The GitHub repository rickyreyes10/ResNet50_transfer_learning_with_Soccer_Dataset contains a labelled image folder "dataset" with 10 categories: soccer ball, soccer boots cleat, soccer goal net, soccer goalkeeper glove, soccer indoor soccer shoe, soccer jersey, soccer pants, soccer shin pads, soccer socks, soccer turf shoe. Examples follow, each with its label.

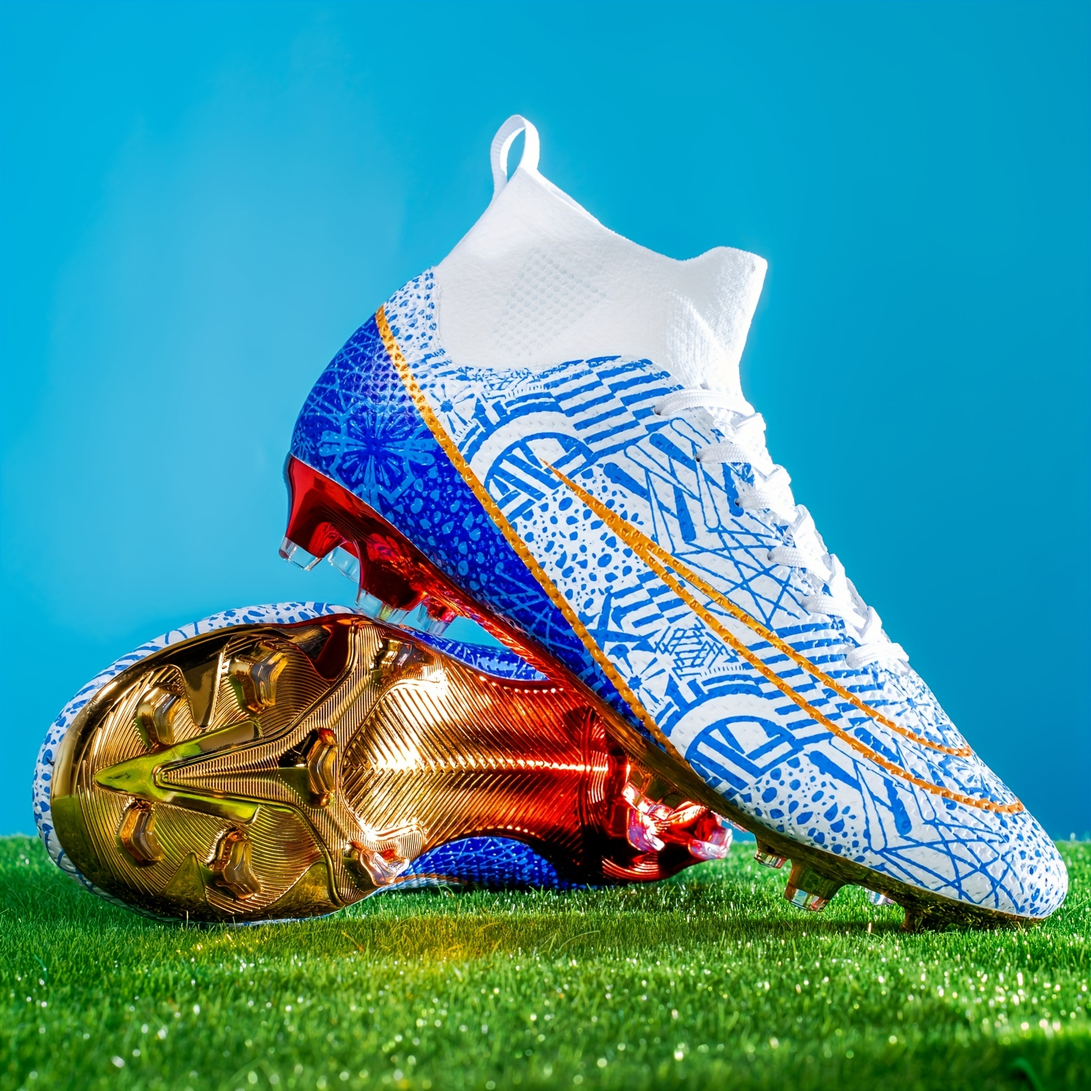
Label: soccer boots cleat

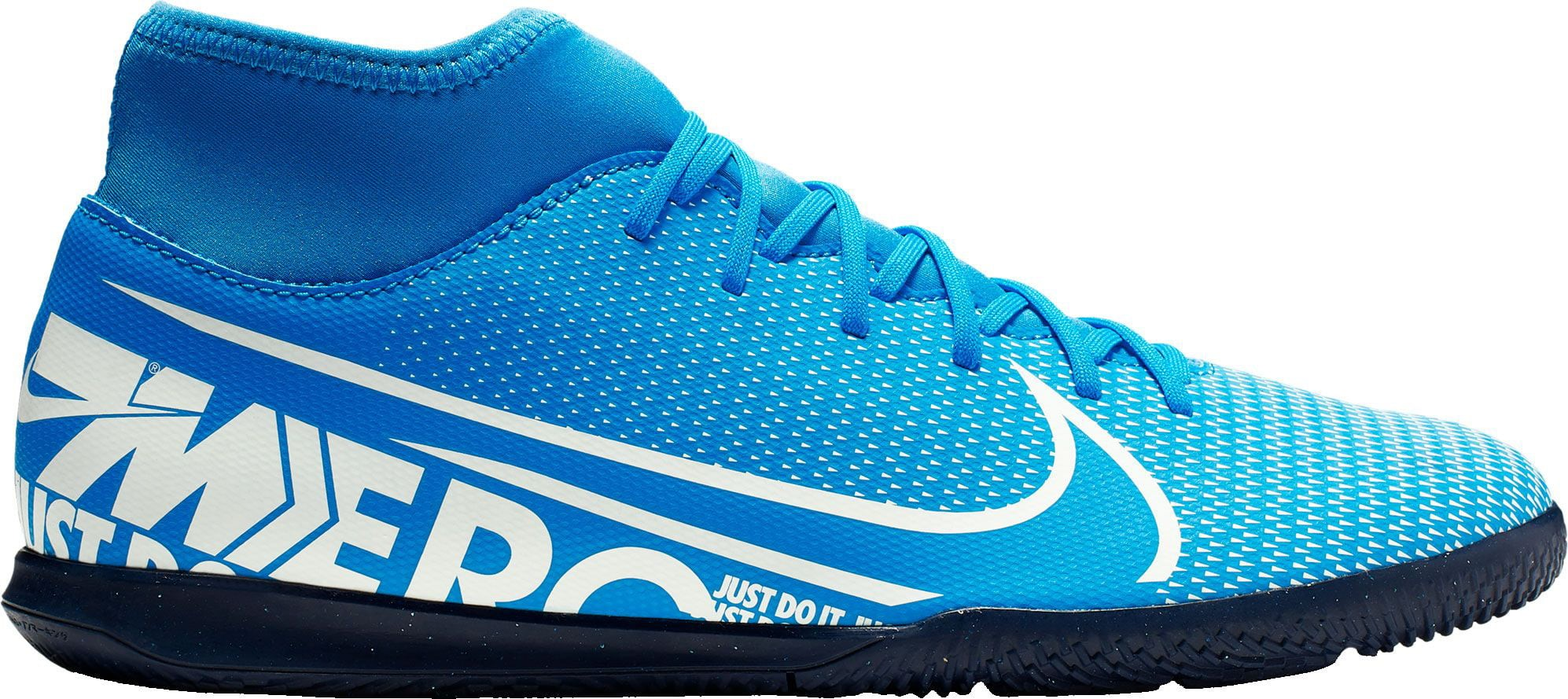
Label: soccer indoor soccer shoe

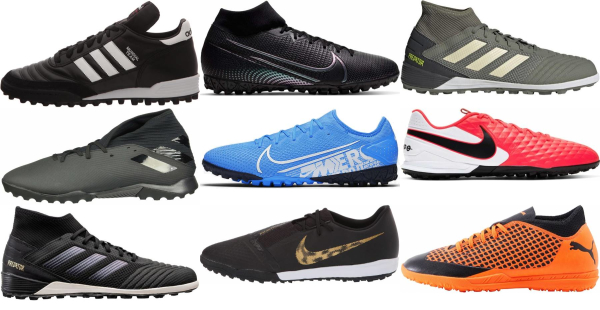
Label: soccer turf shoe

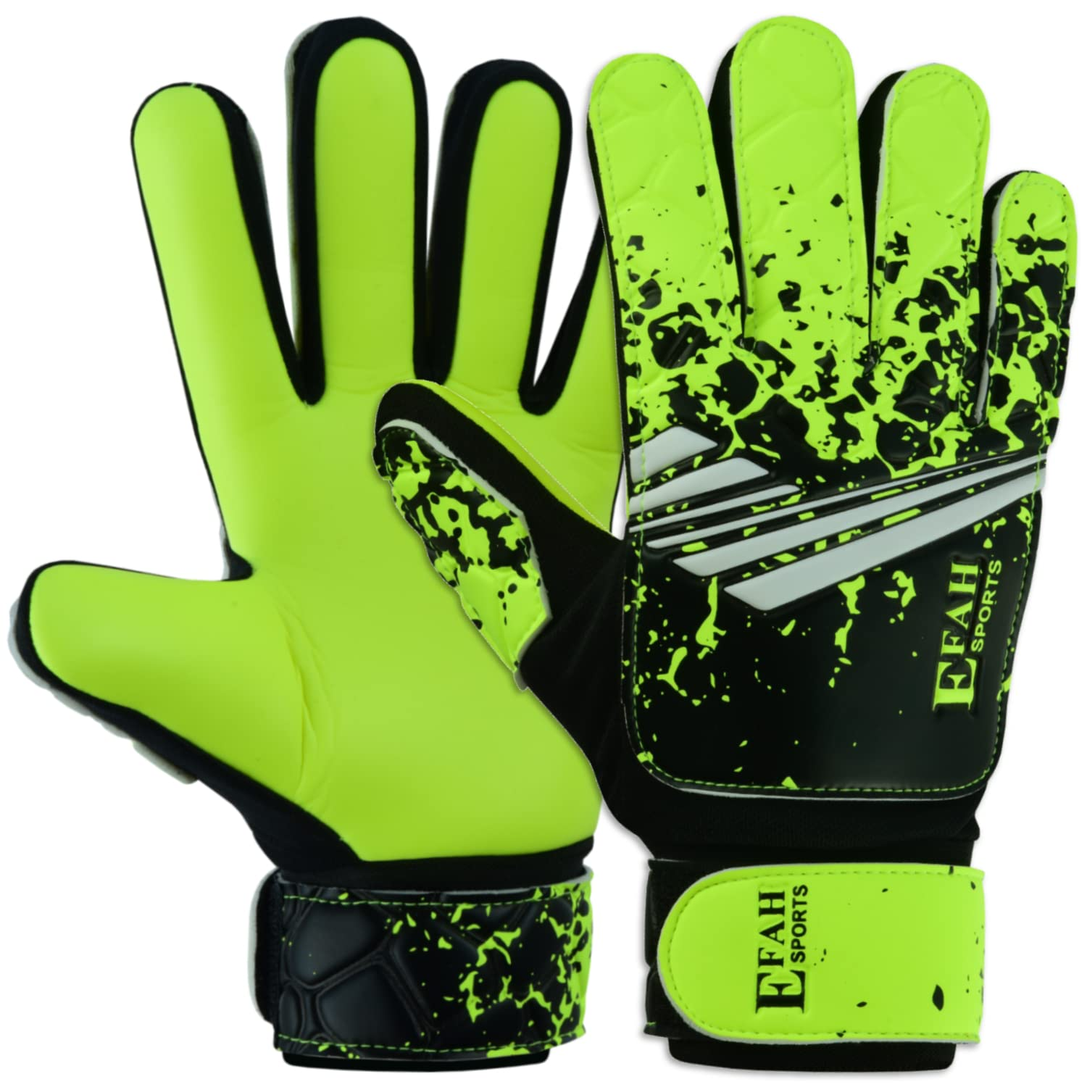
Label: soccer goalkeeper glove

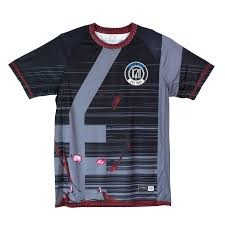
Label: soccer jersey

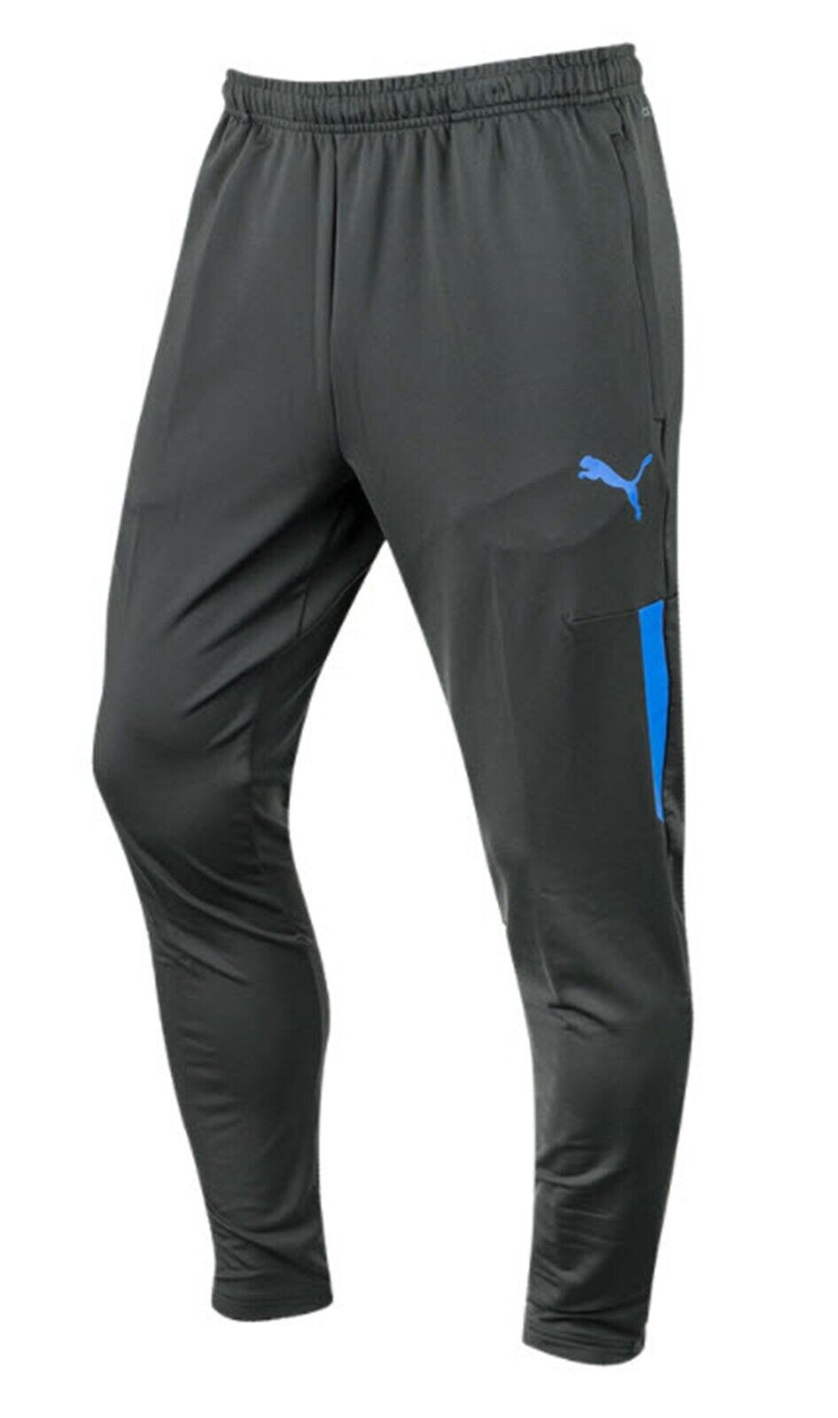
Label: soccer pants
